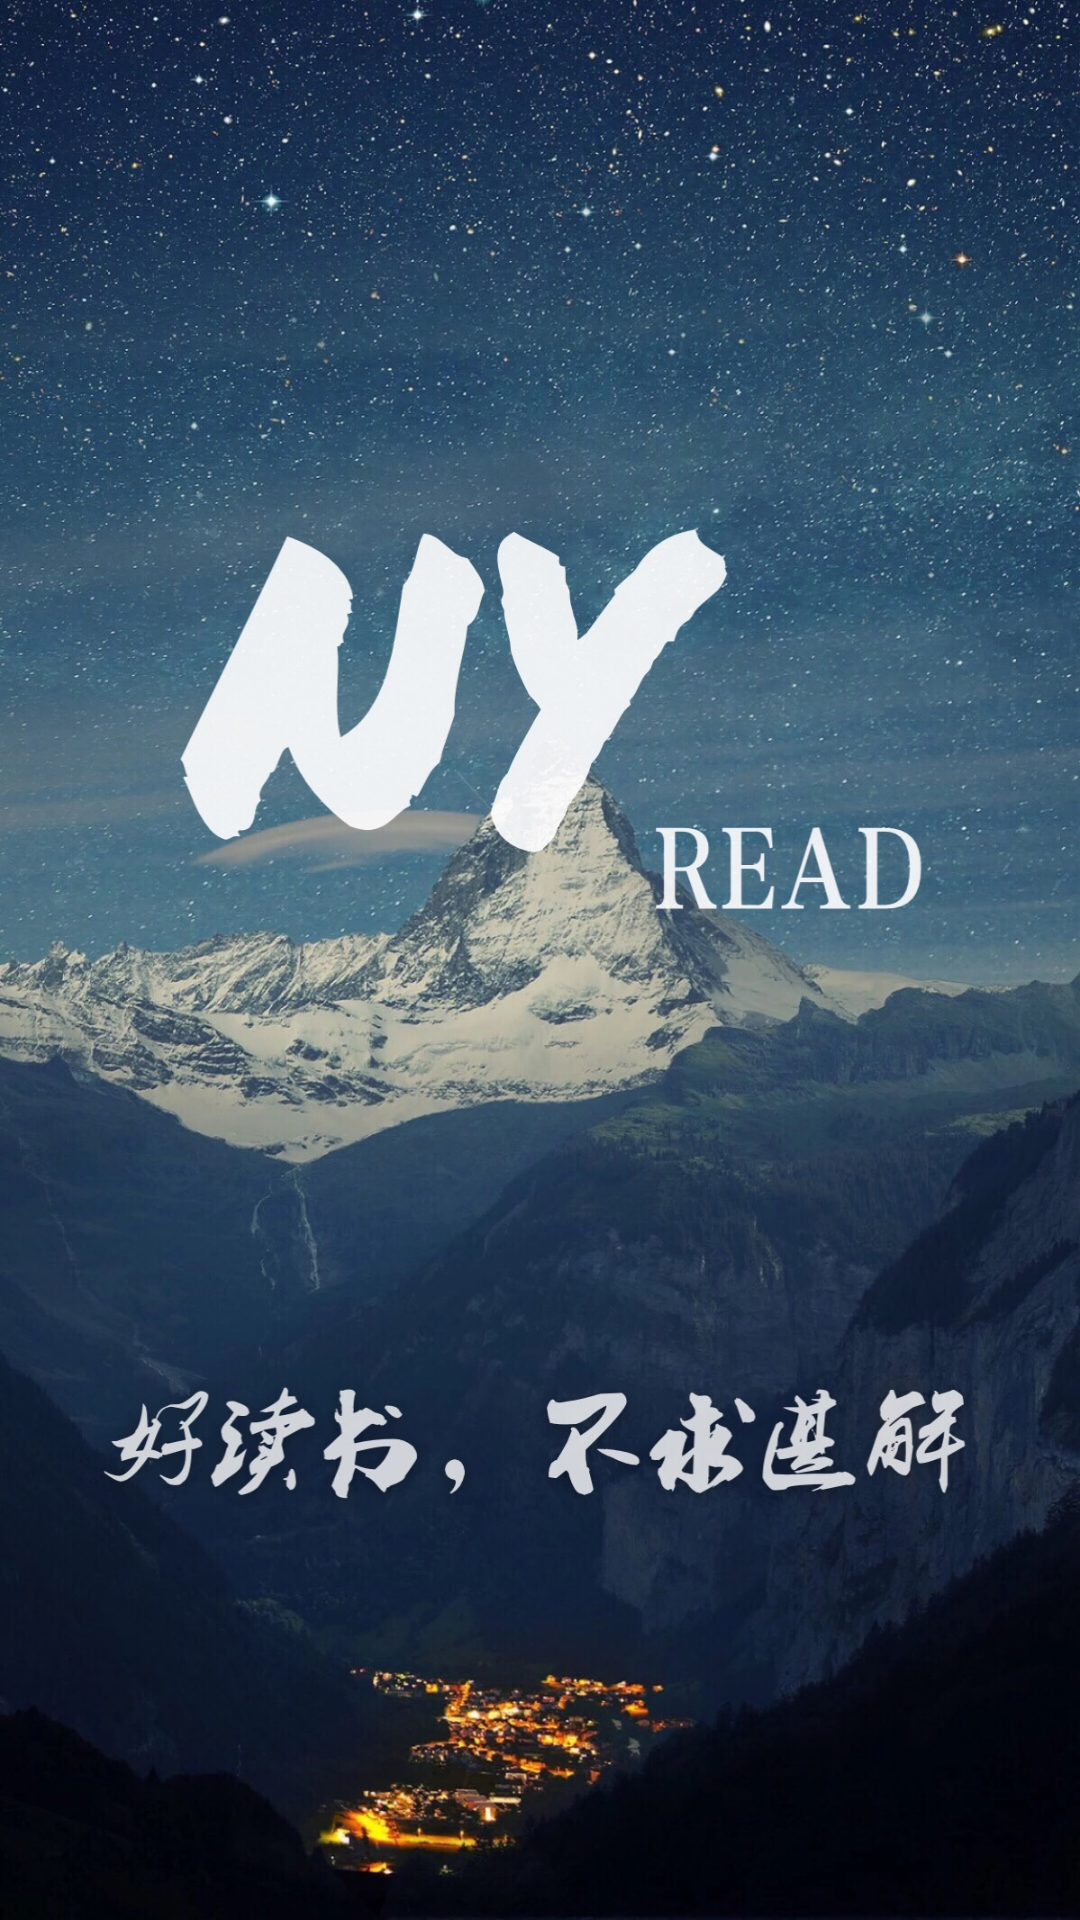

Layout XML and referenced resources for this Android screen:
<!-- AndroidManifest.xml: activity theme SplashTheme -->
<!-- res/layout/activity_splash.xml -->
<?xml version="1.0" encoding="utf-8"?>
<RelativeLayout
    xmlns:android="http://schemas.android.com/apk/res/android"
    android:layout_width="match_parent"
    android:background="@mipmap/banner"
    android:layout_height="match_parent">
</RelativeLayout>
<!-- resources referenced by this layout -->
<resources>
  <!-- mipmap banner: jpg bitmap (mipmap-xhdpi, 564612 bytes) -->
  <style name="SplashTheme" parent="Theme.AppCompat.Light.NoActionBar">
          <item name="windowActionBar">false</item>
          <item name="android:windowNoTitle">true</item>
          <item name="android:windowBackground">@mipmap/banner</item>
          <item name="android:windowFullscreen">true</item>
      </style>
</resources>
